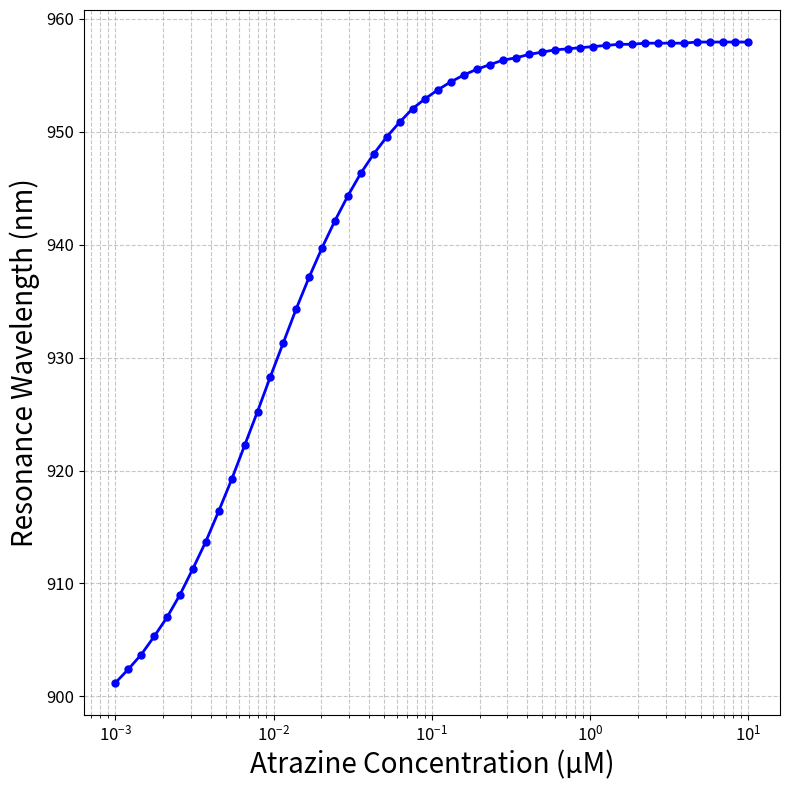

Source code (Python):
import numpy as np
import matplotlib.pyplot as plt

# This code simulates a 1D photonic crystal with a defect layer,
# a structure often used in optical sensors, filters, and lasers.
# This version uses Bruggeman's Effective Medium Theory (EMT) to model
# how the defect layer's refractive index changes with atrazine concentration.

# --------------------------------------------------------------------
# Transfer Matrix Method (TMM) Functions
# The TMM is a computational method used to analyze the propagation
# of electromagnetic waves through a layered medium.
# --------------------------------------------------------------------

def layer_matrix(n, d, wavelength):
    """
    Calculates the transfer matrix for a single dielectric layer.
    """
    k0 = 2 * np.pi / wavelength
    delta = k0 * n * d
    m11 = np.cos(delta)
    m12 = 1j * np.sin(delta) / n
    m21 = 1j * n * np.sin(delta)
    m22 = np.cos(delta)
    return np.array([[m11, m12], [m21, m22]], dtype=complex)

def multilayer_transfer_matrix(n_list, d_list, wavelength):
    """
    Calculates the total transfer matrix for a multilayer stack.
    """
    M = np.identity(2, dtype=complex)
    for n, d in zip(n_list, d_list):
        M = np.matmul(M, layer_matrix(n, d, wavelength))
    return M

def transmission(n0, ns, n_list, d_list, wavelengths):
    """
    Computes the transmission spectrum for the multilayer stack.
    """
    T = []
    for wl in wavelengths:
        M = multilayer_transfer_matrix(n_list, d_list, wl)
        m11, m12, m21, m22 = M[0, 0], M[0, 1], M[1, 0], M[1, 1]
        denom = (m11 + m12 * ns) * n0 + (m21 + m22 * ns)
        t = 2 * n0 / denom
        T.append(abs(t)**2 * (ns / n0).real)
    return np.array(T)

# --------------------------------------------------------------------
# Bruggeman's Effective Medium Theory (EMT) Section
# --------------------------------------------------------------------

def bruggeman_equation(n_eff, fractions, n_components):
    """
    The core Bruggeman's EMT equation. We need to find the root of this equation.
    Sum[ fraction_i * (n_i^2 - n_eff^2) / (n_i^2 + 2*n_eff^2) ] = 0
    """
    total = 0
    n_eff_sq = n_eff**2
    for f, n in zip(fractions, n_components):
        n_sq = n**2
        total += f * (n_sq - n_eff_sq) / (n_sq + 2 * n_eff_sq)
    return total

def solve_bruggeman_n_eff(fractions, n_components, initial_guess=1.4):
    """
    Solves for the effective refractive index (n_eff) using a simple
    numerical root-finding algorithm (bisection method).
    """
    low = min(n_components)
    high = max(n_components)
    
    if bruggeman_equation(low, fractions, n_components) * bruggeman_equation(high, fractions, n_components) >= 0:
        return np.sum(np.array(fractions) * np.array(n_components))

    for _ in range(100):
        mid = (low + high) / 2
        if mid == low or mid == high:
            return mid
        y_mid = bruggeman_equation(mid, fractions, n_components)
        y_low = bruggeman_equation(low, fractions, n_components)
        if y_low * y_mid < 0:
            high = mid
        else:
            low = mid
    return (low + high) / 2

# --------------------------------------------------------------------
# Structure Definition
# --------------------------------------------------------------------
n_TiO2 = 2.5197
n_SiO2 = 1.4533
n_air = 1.0

n_mip_polymer = 1.49
n_atrazine = 1.6
n_defect_initial = 1.4634

f_voids_initial_guess = 0.1
f_polymer = 1 - f_voids_initial_guess
n_eff_calc = solve_bruggeman_n_eff([f_polymer, f_voids_initial_guess], [n_mip_polymer, n_air])

f_voids = f_voids_initial_guess
for _ in range(50):
    n_calc = solve_bruggeman_n_eff([1-f_voids, f_voids], [n_mip_polymer, n_air])
    if abs(n_calc - n_defect_initial) < 1e-6:
        break
    f_voids -= (n_calc - n_defect_initial) * 0.1
f_mip_polymer = 1.0 - f_voids
print(f"Calculated MIP porosity (f_voids): {f_voids:.4f}")

d_TiO2 = 800 / (4 * n_TiO2)
d_SiO2 = 800 / (4 * n_SiO2)
d_defect = 800 / (2 * n_defect_initial)

N = 8

# --------------------------------------------------------------------
# Simulation and Plotting
# --------------------------------------------------------------------
wavelengths = np.linspace(900, 1000, 1000)

atrazine_conc_uM = np.logspace(-3, 1, 50)
K_D_uM = 11e-3
theta = atrazine_conc_uM / (K_D_uM + atrazine_conc_uM)

n_defect_array = []
print("Calculating n_eff using Bruggeman's model for each concentration...")
for t in theta:
    f_filled_voids = t * f_voids
    f_unfilled_voids = (1 - t) * f_voids
    fractions = [f_mip_polymer, f_unfilled_voids, f_filled_voids]
    n_components = [n_mip_polymer, n_air, n_atrazine]
    n_eff = solve_bruggeman_n_eff(fractions, n_components)
    n_defect_array.append(n_eff)

resonance_peaks = []
print("Simulating transmission for each refractive index...")

for n_defect_current in n_defect_array:
    n_list = []
    d_list = []
    for _ in range(N):
        n_list.extend([n_TiO2, n_SiO2])
        d_list.extend([d_TiO2, d_SiO2])
    n_list.append(n_defect_current)
    d_list.append(d_defect)
    for _ in range(N):
        n_list.extend([n_TiO2, n_SiO2])
        d_list.extend([d_TiO2, d_SiO2])

    T = transmission(n_air, n_air, n_list, d_list, wavelengths)

    # ----------------------------------------------------------------
    # --- NEW: Advanced Peak Tracking Logic ---
    # ----------------------------------------------------------------
    
    # 1. Find the indices where the transmission is below 50%
    indices_in_stop_band = np.where(T < 0.5)[0]

    peak_wavelength = np.nan # Default to NaN if no peak is found

    # 2. Ensure a stop band was actually found
    if len(indices_in_stop_band) > 0:
        # 3. Define the search range based on the start and end of the stop band
        start_index = indices_in_stop_band[0]
        end_index = indices_in_stop_band[-1]

        # 4. Search for the peak *only* within this range
        # Note: We search the original T array, but only in the slice defined by the stop band
        search_slice = T[start_index:end_index+1]
        
        if len(search_slice) > 0:
            # Find the index of the peak *relative to the slice*
            peak_index_in_slice = np.argmax(search_slice)
            
            # Convert back to the index in the full 'wavelengths' array
            peak_index = start_index + peak_index_in_slice
            peak_wavelength = wavelengths[peak_index]

    else:
        # Fallback for safety: if no clear stop band is found, search the whole spectrum
        print("Warning: Could not identify a stop band below 50% transmission. Falling back to global peak search.")
        peak_index = np.argmax(T)
        peak_wavelength = wavelengths[peak_index]

    resonance_peaks.append(peak_wavelength)
    # ----------------------------------------------------------------
    # --- End of New Logic ---
    # ----------------------------------------------------------------

print("Simulation complete.")

# Plot the results
plt.figure(figsize=(8, 8))
plt.plot(atrazine_conc_uM, resonance_peaks, 'bo-', markersize=5, linewidth=2)
plt.xscale('log')
plt.xlabel("Atrazine Concentration (µM)", fontsize=20)
plt.ylabel("Resonance Wavelength (nm)", fontsize=20)
plt.grid(True, which="both", linestyle='--', alpha=0.7)
plt.xticks(fontsize=12)
plt.yticks(fontsize=12)
plt.tight_layout()
plt.show()
